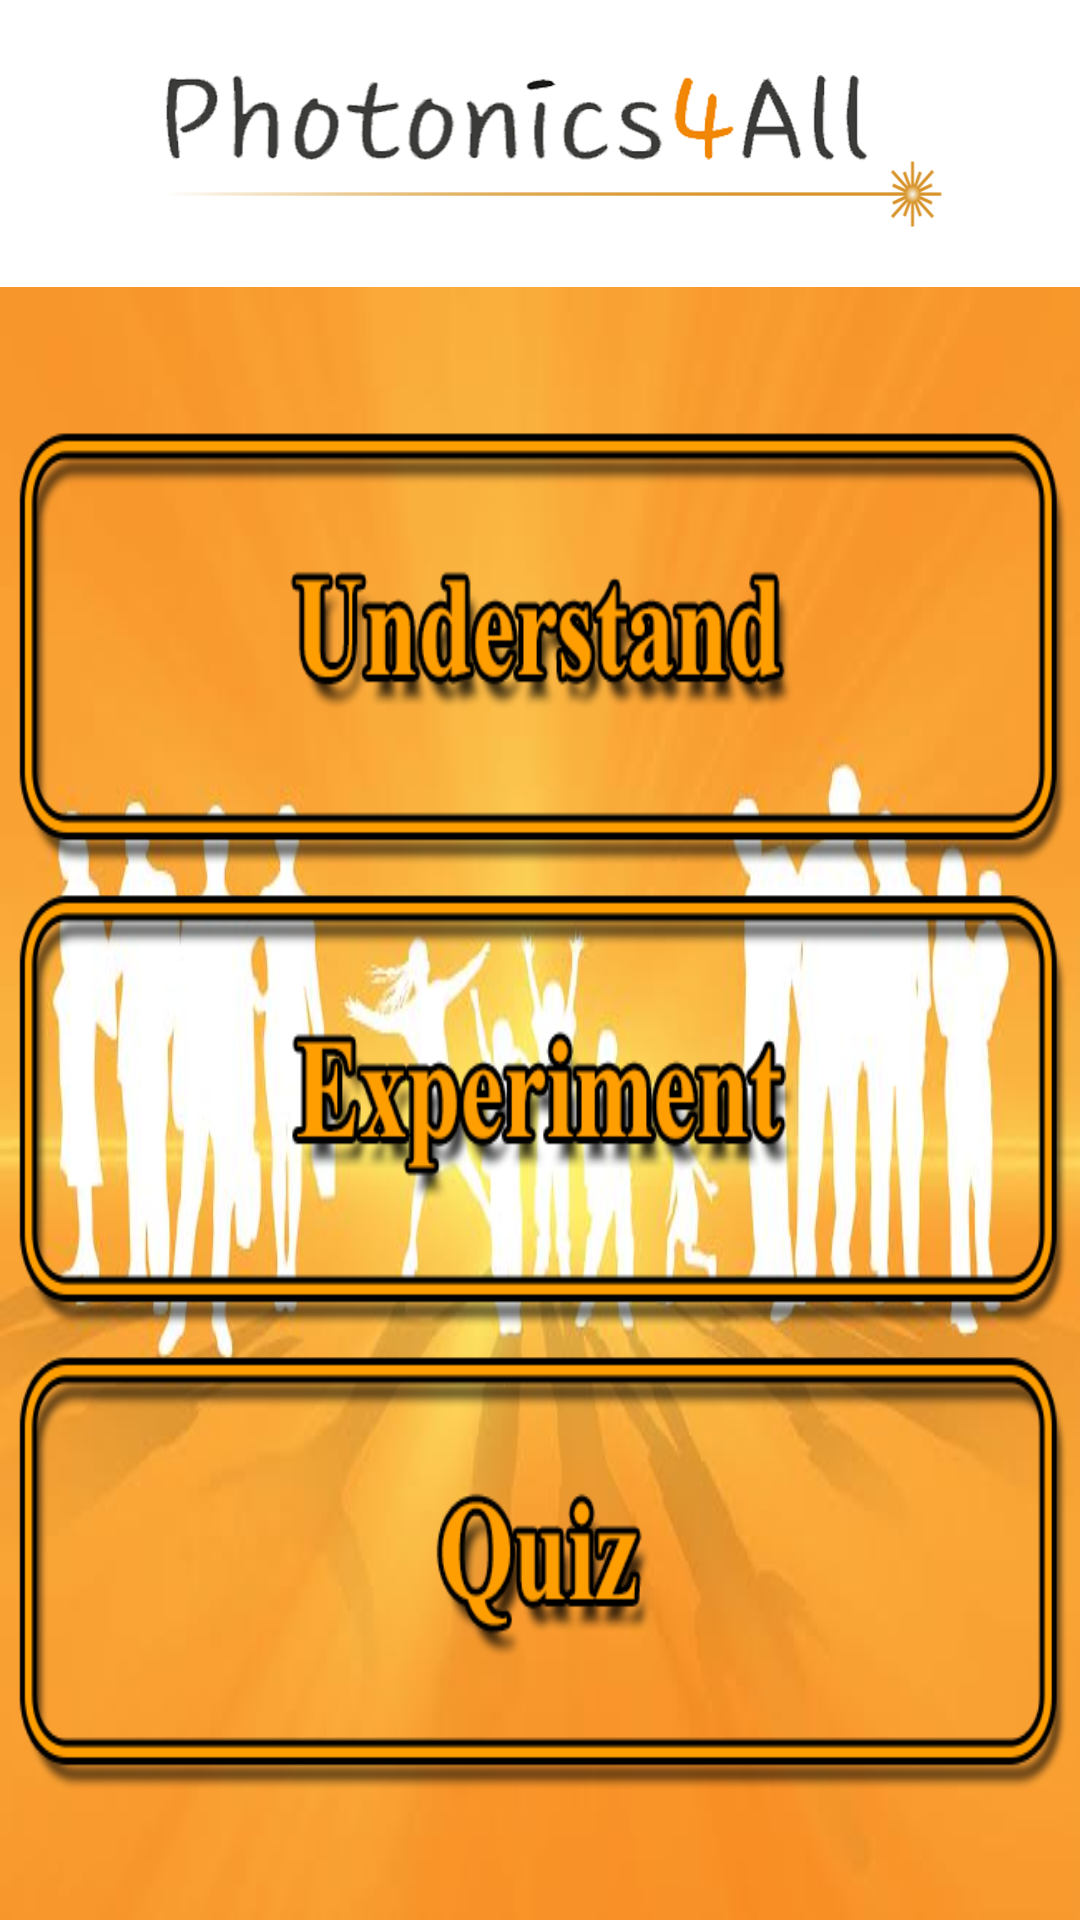

Reconstruct the res/layout file that produces this screen, plus the resources it refers to.
<!-- AndroidManifest.xml: application theme AppTheme -->
<!-- res/layout/activity_ueq_old.xml -->
<LinearLayout xmlns:android="http://schemas.android.com/apk/res/android"
    xmlns:tools="http://schemas.android.com/tools"
    android:orientation="vertical"
    android:layout_width="fill_parent"
    android:layout_height="match_parent"
    android:background="@mipmap/background_accueuil">
    <include
        layout="@layout/header"
        ></include>
    <LinearLayout xmlns:android="http://schemas.android.com/apk/res/android"
        xmlns:tools="http://schemas.android.com/tools" android:layout_width="match_parent"
        android:layout_height="match_parent"
        android:paddingTop="40dp"
        android:paddingBottom="40dp"
        tools:context="com.android.nevyan.photonicsforall.BasicsPhotonics.CategoryUEQ.ExploreControlUEQActivity"
        android:orientation="vertical"
        android:background="@mipmap/background_accueuil"
        android:weightSum="1">
        <ImageButton
            android:layout_width="match_parent"
            android:layout_height="wrap_content"
            android:id="@+id/imageButtonUnderstand"
            android:src="@mipmap/btn_understand"
            android:background="#00000000"
            android:layout_weight="0.33"
            android:scaleType="fitXY"
            android:onClick="onCLKunderstand"/>
        <ImageButton
            android:layout_width="match_parent"
            android:layout_height="wrap_content"
            android:id="@+id/imageButtonExperiment"
            android:src="@mipmap/btn_experiment"
            android:background="#00000000"
            android:layout_weight="0.33"
            android:scaleType="fitXY"
            android:onClick="onCLKexperiment"/>
        <ImageButton
            android:layout_width="match_parent"
            android:layout_height="wrap_content"
            android:id="@+id/imageButtonQuiz"
            android:src="@mipmap/btn_quiz"
            android:background="#00000000"
            android:layout_weight="0.33"
            android:scaleType="fitXY"
            android:onClick="OnCLKQuiz"/>
    </LinearLayout>

</LinearLayout>
<!-- res/layout/header.xml (included above) -->
<LinearLayout xmlns:android="http://schemas.android.com/apk/res/android"
    xmlns:tools="http://schemas.android.com/tools"
    android:layout_width="fill_parent"
    android:layout_height="wrap_content"
    android:paddingLeft="40dp"
    android:paddingRight="40dp"
    android:paddingTop="20dp"
    android:paddingBottom="20dp"
    android:background="#FFFFFF"
    android:orientation="vertical"
    >

    <ImageView
        android:layout_width="wrap_content"
        android:layout_height="wrap_content"
        android:id="@+id/imageView"
        android:adjustViewBounds="true"
        android:maxHeight="@dimen/maxHeight_title"
        android:maxWidth="@dimen/maxWidth_title"
        android:minHeight="@dimen/minHeight_title"
        android:minWidth="@dimen/minWidth_title"
        android:scaleType="centerInside"
        android:layout_gravity="center_horizontal"
        android:src="@mipmap/photonics_for_all_logo"
        />
</LinearLayout>
<!-- resources referenced by this layout -->
<resources>
  <dimen name="maxHeight_title">300dp</dimen>
  <dimen name="maxWidth_title">500dp</dimen>
  <dimen name="minHeight_title">100dp</dimen>
  <dimen name="minWidth_title">300dp</dimen>
  <!-- mipmap background_accueuil: jpg bitmap (mipmap-xxhdpi, 22665 bytes) -->
  <!-- mipmap btn_experiment: png bitmap (mipmap-xhdpi, 37514 bytes) -->
  <!-- mipmap btn_quiz: png bitmap (mipmap-xhdpi, 33278 bytes) -->
  <!-- mipmap btn_understand: png bitmap (mipmap-xhdpi, 37006 bytes) -->
  <!-- mipmap photonics_for_all_logo: png bitmap (mipmap-xhdpi, 95840 bytes) -->
  <style name="AppTheme" parent="Theme.AppCompat.Light.DarkActionBar">
          <item name="android:textColor">@color/text_color</item>
          
      </style>
  <color name="text_color">#FFFFFF</color>
</resources>
